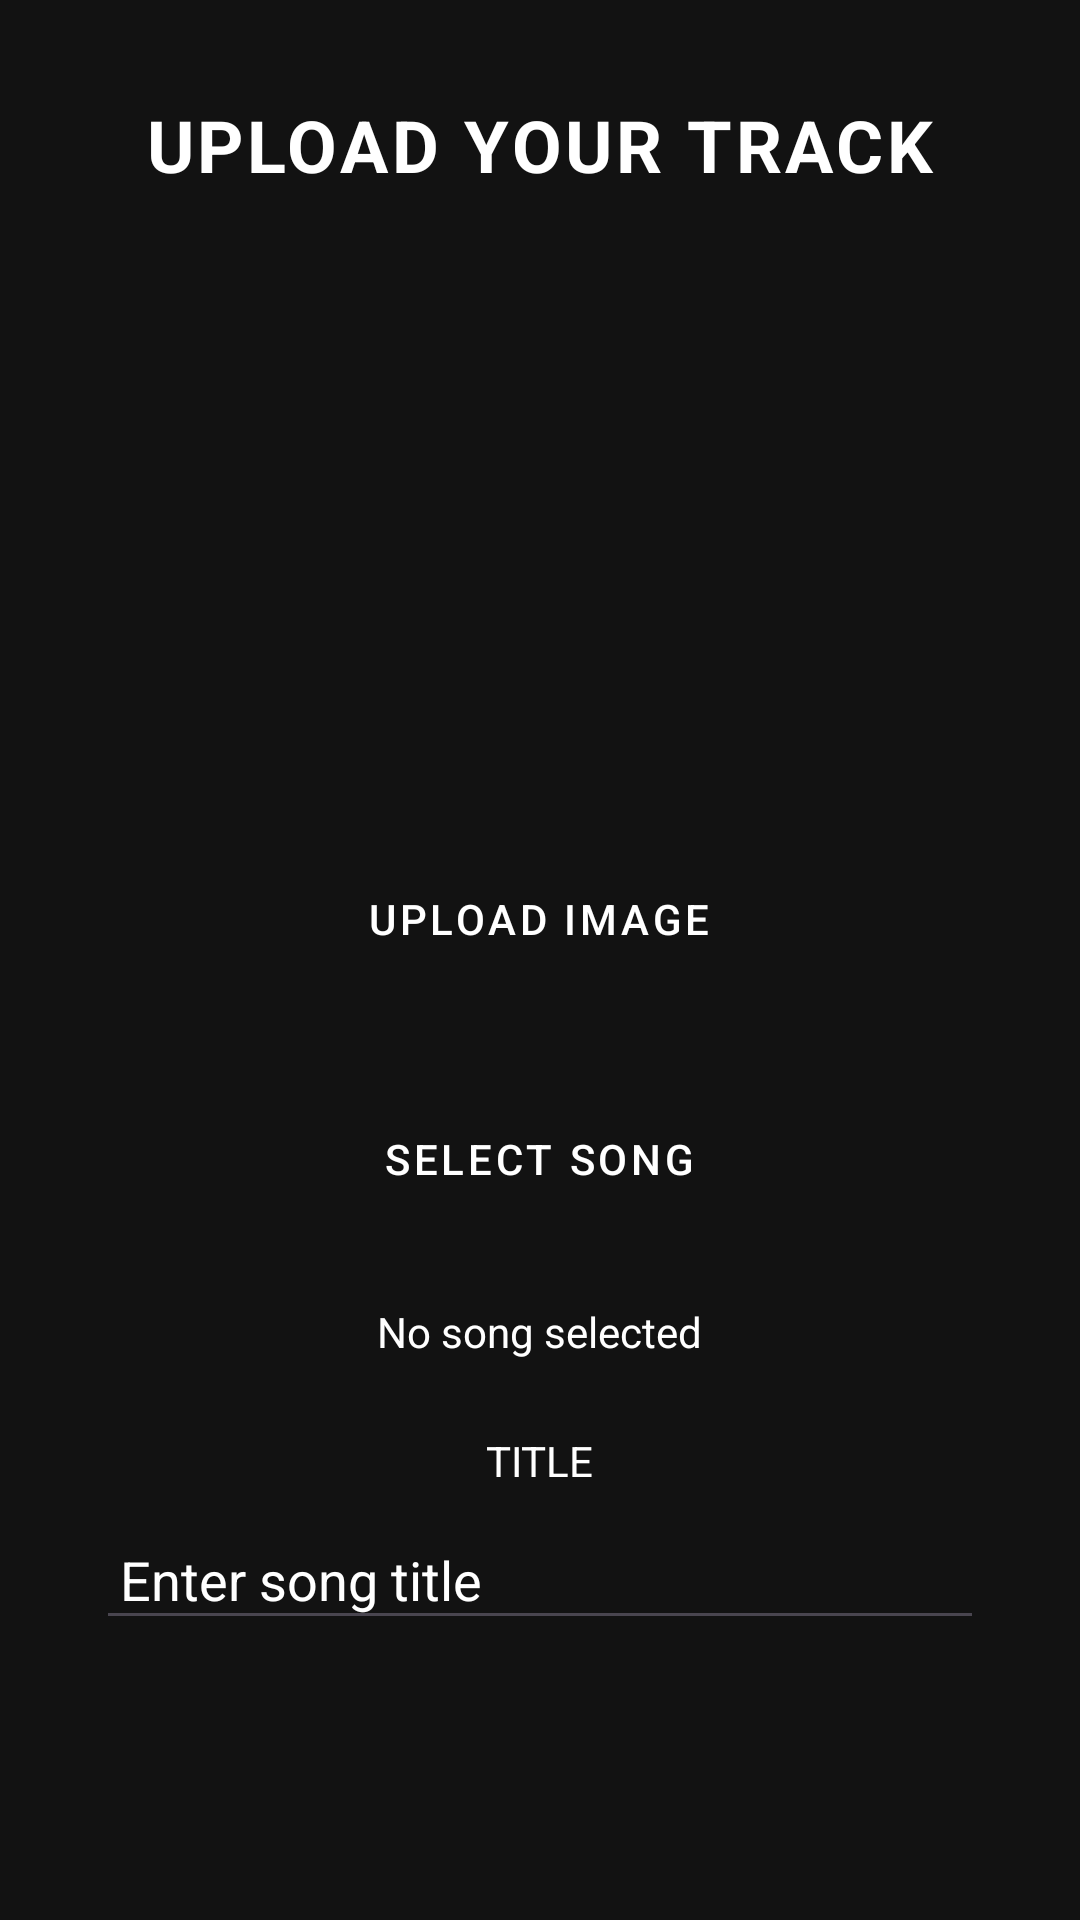

The Android layout XML behind this screen, and the referenced resources:
<!-- AndroidManifest.xml: application theme Theme.EchoBeat -->
<!-- res/layout/activity_upload_song.xml -->
<androidx.drawerlayout.widget.DrawerLayout xmlns:android="http://schemas.android.com/apk/res/android"
    xmlns:app="http://schemas.android.com/apk/res-auto"
    xmlns:tools="http://schemas.android.com/tools"
    android:id="@+id/drawer_artist_uploadSong"
    android:layout_width="match_parent"
    android:layout_height="match_parent"
    tools:context=".activity.UploadSong">

    
    <RelativeLayout
        android:layout_width="match_parent"
        android:layout_height="match_parent"
        android:background="#121212"
        android:padding="16dp">

        
        <TextView
            android:id="@+id/tvActivityTitle"
            android:layout_width="wrap_content"
            android:layout_height="wrap_content"
            android:text="UPLOAD YOUR TRACK"
            android:textSize="24sp"
            android:textColor="#FFFFFF"
            android:layout_marginTop="16dp"
            android:layout_alignParentTop="true"
            android:layout_centerHorizontal="true"
            android:textStyle="bold"
            android:letterSpacing="0.05" />

        
        <ImageView
            android:id="@+id/ivSongImage"
            android:layout_width="234dp"
            android:layout_height="175dp"
            android:layout_below="@+id/tvActivityTitle"
            android:layout_centerHorizontal="true"
            android:layout_marginTop="31dp"
            android:contentDescription="Song Image"
            android:src="@drawable/empty" />

        
        <Button
            android:id="@+id/btnUploadImage"
            style="@style/Widget.MaterialComponents.Button"
            android:layout_width="wrap_content"
            android:layout_height="wrap_content"
            android:layout_below="@+id/ivSongImage"
            android:layout_centerHorizontal="true"
            android:layout_marginTop="12dp"
            android:backgroundTint="@color/spotifyGreen"
            android:text="UPLOAD IMAGE"
            android:textColor="@color/white" />

        
        <Button
            android:id="@+id/btnSelectSong"
            style="@style/Widget.MaterialComponents.Button"
            android:layout_width="wrap_content"
            android:layout_height="wrap_content"
            android:layout_below="@+id/btnUploadImage"
            android:layout_centerHorizontal="true"
            android:layout_marginTop="32dp"
            android:backgroundTint="@color/spotifyGreen"
            android:text="SELECT SONG"
            android:textColor="@color/white" />

        
        <TextView
            android:id="@+id/tvSelectedSong"
            android:layout_width="wrap_content"
            android:layout_height="wrap_content"
            android:layout_below="@+id/btnSelectSong"
            android:layout_centerHorizontal="true"
            android:layout_marginTop="24dp"
            android:text="No song selected"
            android:textColor="@color/white" />

        
        <TextView
            android:id="@+id/tvSongTitleLabel"
            android:layout_width="wrap_content"
            android:layout_height="wrap_content"
            android:layout_below="@+id/tvSelectedSong"
            android:layout_centerHorizontal="true"
            android:layout_marginTop="24dp"
            android:text="TITLE"
            android:textColor="#FFFFFF" />

        
        <EditText
            android:id="@+id/etSongTitle"
            android:layout_width="match_parent"
            android:layout_height="wrap_content"
            android:layout_below="@+id/tvSongTitleLabel"
            android:layout_marginTop="10dp"
            android:hint="Enter song title"
            android:maxLength="30"
            android:padding="8dp"
            android:textColor="@color/white"
            android:textColorHint="@color/white"
            android:layout_marginStart="16dp"
            android:layout_marginEnd="16dp" />

        
        <Button
            android:id="@+id/btnUploadSong"
            style="@style/Widget.MaterialComponents.Button"
            android:layout_width="match_parent"
            android:layout_height="66dp"
            android:layout_below="@+id/etSongTitle"
            android:layout_alignParentStart="true"
            android:layout_marginTop="96dp"
            android:backgroundTint="@color/spotifyGreen"
            android:text="PUBLISH"
            android:textColor="@color/white" />

        
        <ProgressBar
            android:id="@+id/progressBar"
            android:layout_width="wrap_content"
            android:layout_height="wrap_content"
            android:layout_centerInParent="true"
            android:visibility="gone" />
    </RelativeLayout>

    
    <com.google.android.material.navigation.NavigationView
        android:id="@+id/nav_view_artist"
        android:layout_width="wrap_content"
        android:layout_height="match_parent"
        android:layout_gravity="start"
        app:menu="@menu/nav_drawer_menu_artist"
        android:background="#121212"
        app:itemTextColor="@color/white"
        app:itemIconTint="@color/white" />
</androidx.drawerlayout.widget.DrawerLayout>
<!-- resources referenced by this layout -->
<resources>
  <color name="spotifyGreen">#20bc54</color>
  <color name="white">#FFFFFFFF</color>
  <style name="Theme.EchoBeat" parent="Base.Theme.EchoBeat" />
  <style name="Base.Theme.EchoBeat" parent="Theme.Material3.DayNight.NoActionBar">
          
          
      </style>
</resources>
